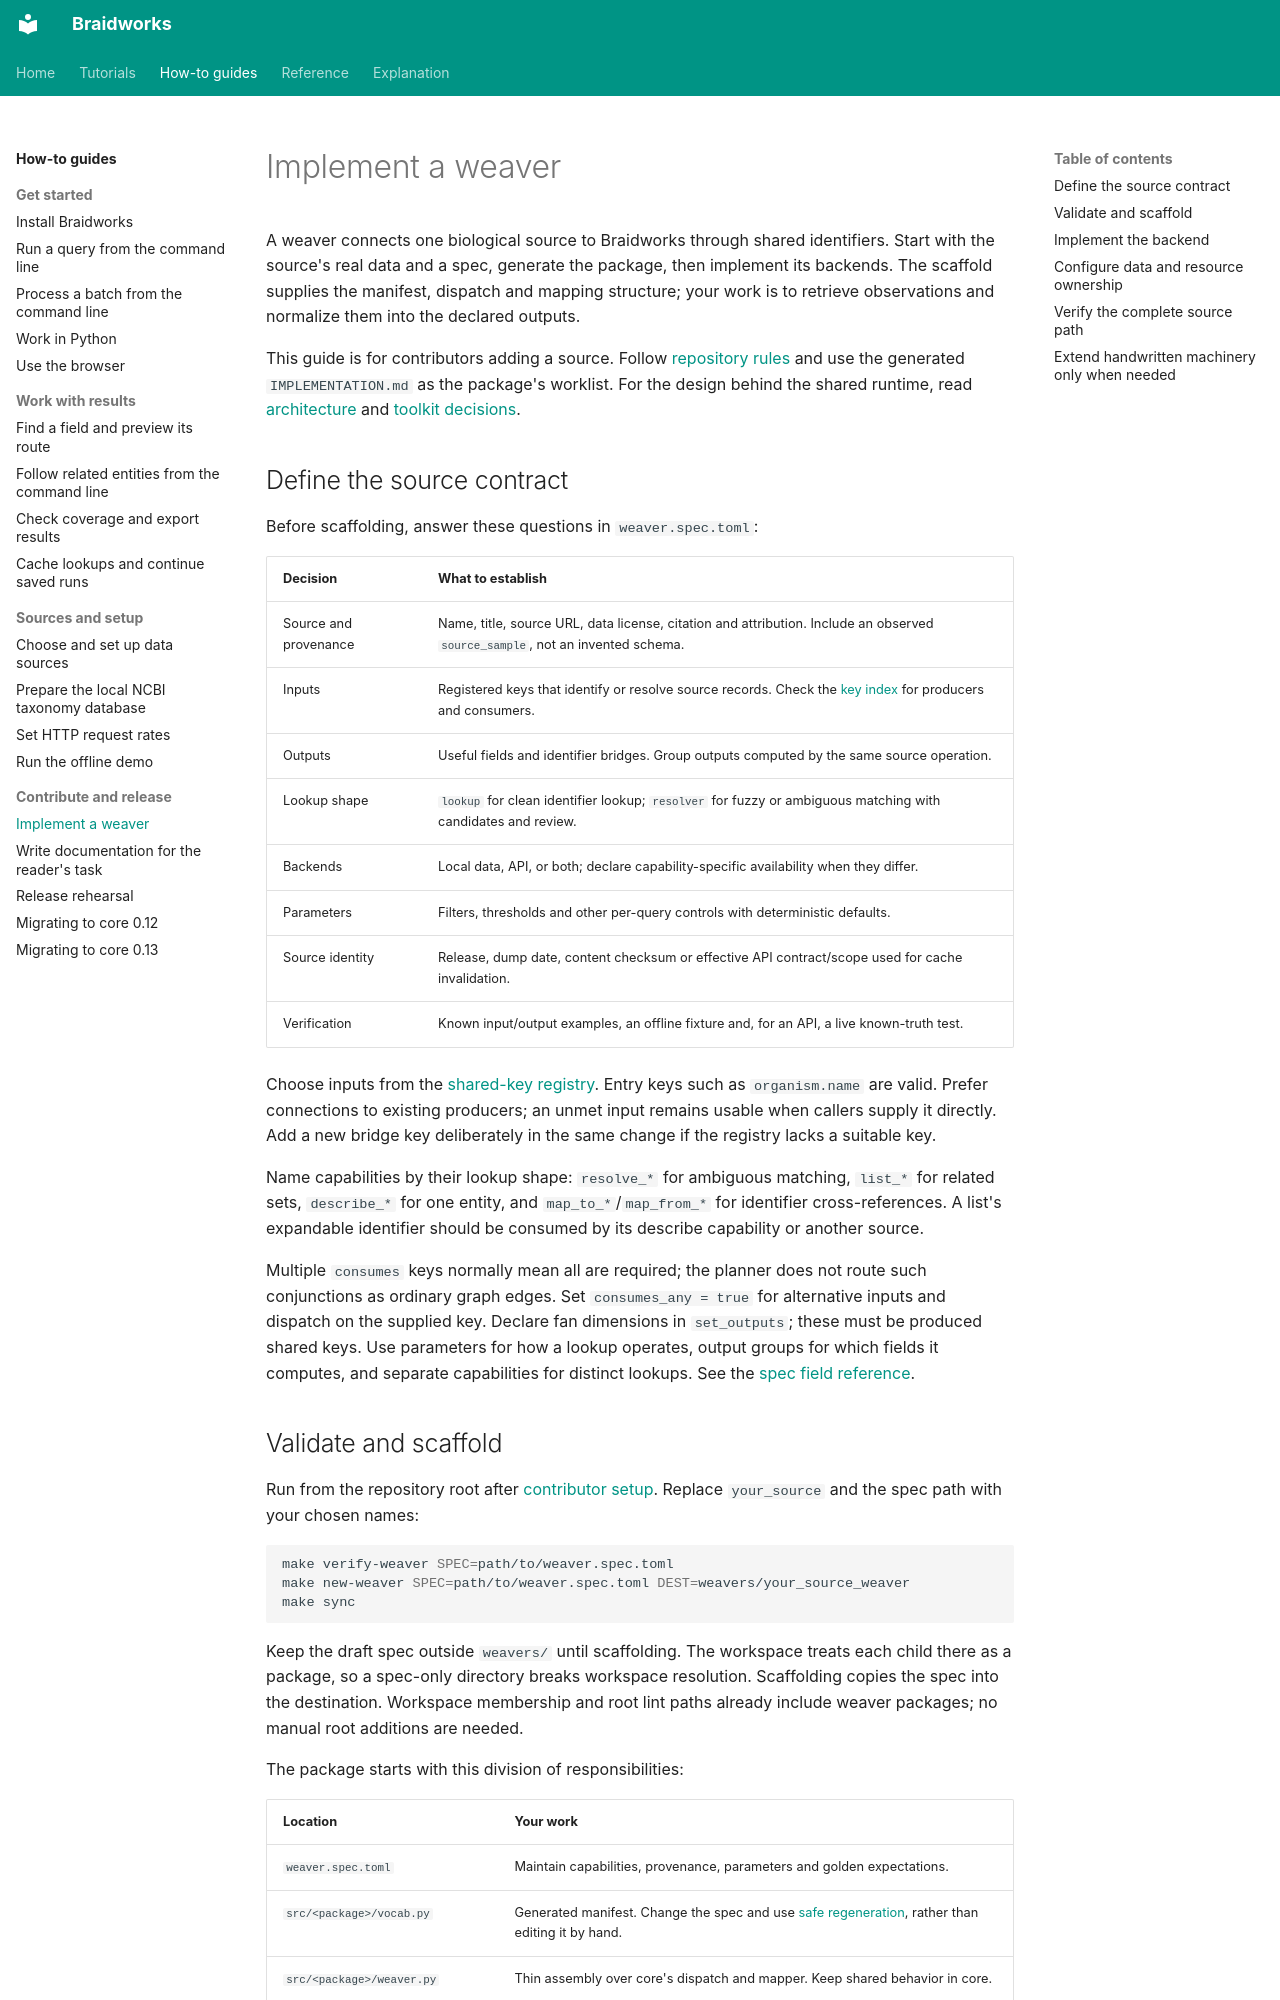

repository: rafaelmdc/braidworks · page: how-to/implement-a-weaver/index.html · generator: mkdocs

# Implement a weaver

A weaver connects one biological source to Braidworks through shared identifiers.
Start with the source's real data and a spec, generate the package, then implement
its backends. The scaffold supplies the manifest, dispatch and mapping structure;
your work is to retrieve observations and normalize them into the declared outputs.

This guide is for contributors adding a source. Follow [repository rules](../../AGENTS.md)
and use the generated `IMPLEMENTATION.md` as the package's worklist. For the design
behind the shared runtime, read [architecture](../explanation/architecture.md) and
[toolkit decisions](../../weaverkit/docs/decisions.md).

## Define the source contract

Before scaffolding, answer these questions in `weaver.spec.toml`:

| Decision | What to establish |
|---|---|
| Source and provenance | Name, title, source URL, data license, citation and attribution. Include an observed `source_sample`, not an invented schema. |
| Inputs | Registered keys that identify or resolve source records. Check the [key index](../reference/keys-index.md) for producers and consumers. |
| Outputs | Useful fields and identifier bridges. Group outputs computed by the same source operation. |
| Lookup shape | `lookup` for clean identifier lookup; `resolver` for fuzzy or ambiguous matching with candidates and review. |
| Backends | Local data, API, or both; declare capability-specific availability when they differ. |
| Parameters | Filters, thresholds and other per-query controls with deterministic defaults. |
| Source identity | Release, dump date, content checksum or effective API contract/scope used for cache invalidation. |
| Verification | Known input/output examples, an offline fixture and, for an API, a live known-truth test. |

Choose inputs from the [shared-key registry](../../weaverkit/src/weaverkit/keys.py).
Entry keys such as `organism.name` are valid. Prefer connections to existing
producers; an unmet input remains usable when callers supply it directly. Add a
new bridge key deliberately in the same change if the registry lacks a suitable key.

Name capabilities by their lookup shape: `resolve_*` for ambiguous matching,
`list_*` for related sets, `describe_*` for one entity, and `map_to_*`/`map_from_*`
for identifier cross-references. A list's expandable identifier should be consumed
by its describe capability or another source.

Multiple `consumes` keys normally mean all are required; the planner does not route
such conjunctions as ordinary graph edges. Set `consumes_any = true` for alternative
inputs and dispatch on the supplied key. Declare fan dimensions in `set_outputs`;
these must be produced shared keys. Use parameters for how a lookup operates, output
groups for which fields it computes, and separate capabilities for distinct lookups.
See the [spec field reference](../../weaverkit/README.md#weaverspectoml-field-reference).
